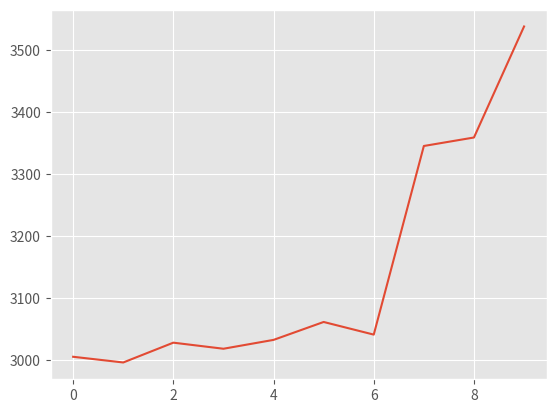

Write Python code to recreate this figure.
import matplotlib.pyplot as plt
plt.style.use('ggplot')

plt.plot(
         [0, 1, 2, 3, 4, 5, 6, 7, 8, 9],
         [3005.2395209580836, 2996.041666666667, 3027.9881656804732, 3018.187134502924, 3032.4709302325577,
          3061.35838150289, 3040.9714285714285, 3345.142045454545, 3358.8202247191007, 3537.8491620111736]
         )

plt.show()
